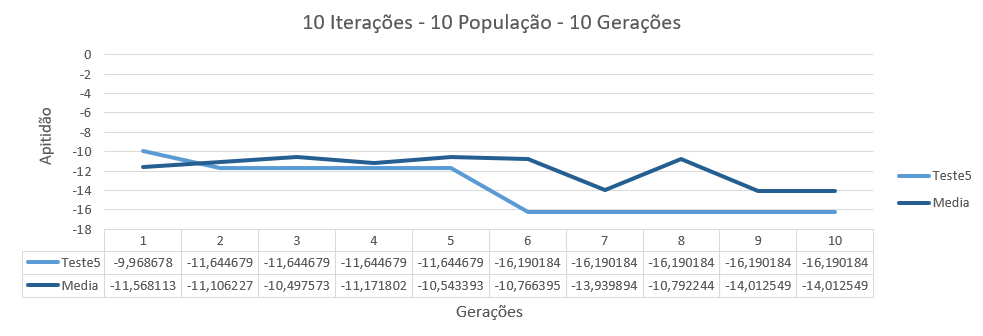

Source data for this figure (header and first rows):
Teste1 Teste2 Teste3 Teste4 Teste5 Teste…
MelhorApt1 -12, 358112 -15, 194695 -10, 524268 -10, 600559 -9, 968678 -7, 34767 -7, 6427 -15, 744887 -9, 44021 -16, 859352 -11, 5681131 -16, 859352
MelhorApt2 -12, 358112 -8, 244894 -10, 59417 -2, 219671 -11, 644679 -7, 34767 -15, 194695 -15, 98089 -10, 61814 -16, 859352 -11, 1062273 -16, 859352
MelhorApt3 -12, 358112 -15, 194695 -10, 59417 -10, 600559 -11, 644679 -6, 435239 -15, 194695 -15, 98089 -9, 44021 2, 467522 -10, 4975727 -15, 98089
MelhorApt4 -13, 730914 -15, 482651 -10, 59417 -10, 600559 -11, 644679 -7, 34767 -15, 194695 -15, 98089 -13, 609313 2, 467522 -11, 1718019 -15, 98089
MelhorApt5 -13, 730914 -15, 482651 -10, 59417 -10, 600559 -11, 644679 -7, 34767 -15, 482651 -9, 408844 -13, 609313 2, 467522 -10, 5433929 -15, 482651
MelhorApt6 -13, 730914 -6, 332885 -10, 59417 -10, 600559 -16, 190184 -7, 34767 -15, 744887 -15, 98089 -13, 609313 2, 467522 -10, 766395 -16, 190184
MelhorApt7 -13, 730914 -15, 482651 -10, 59417 -10, 600559 -16, 190184 -7, 34767 -15, 744887 -15, 98089 -16, 863505 -16, 863505 -13, 9398935 -16, 863505
MelhorApt8 -13, 730914 -15, 482651 -10, 59417 20, 875941 -16, 190184 -7, 34767 -15, 744887 -15, 98089 -16, 863505 -16, 863505 -10, 7922435 -16, 863505
MelhorApt9 -13, 739406 -15, 482651 -10, 59417 -11, 318621 -16, 190184 -7, 34767 -15, 744887 -15, 98089 -16, 863505 -16, 863505 -14, 0125489 -16, 863505
MelhorApt10 -13, 739406 -15, 482651 -10, 59417 -11, 318621 -16, 190184 -7, 34767 -15, 744887 -15, 98089 -16, 863505 -16, 863505 -14, 0125489 -16, 863505
